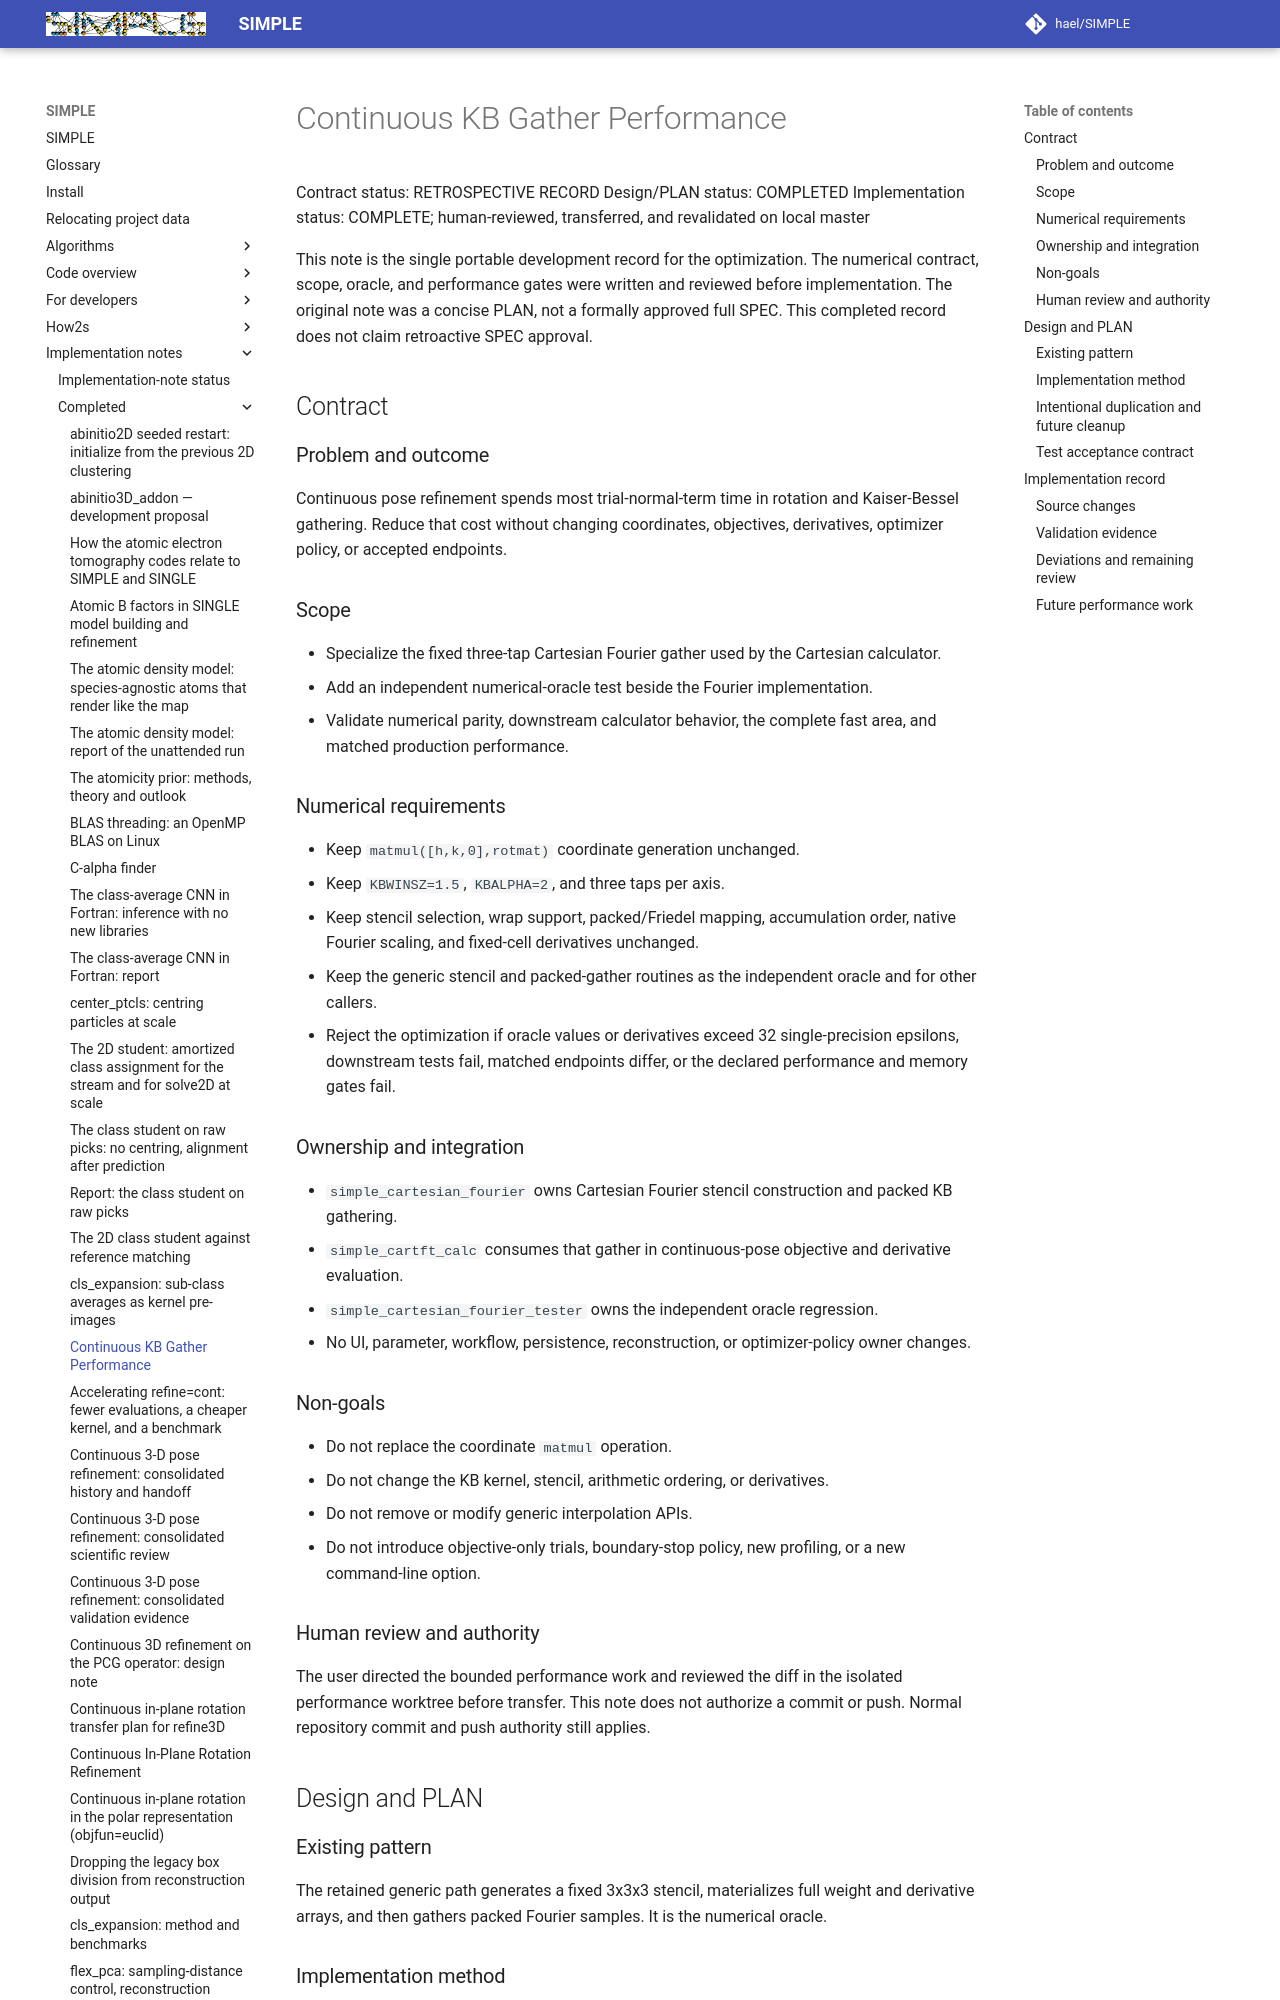

repository: hael/SIMPLE · page: implementation_notes/completed/cont_kb_gather_performance.html · generator: mkdocs

# Continuous KB Gather Performance

Contract status: RETROSPECTIVE RECORD
Design/PLAN status: COMPLETED
Implementation status: COMPLETE; human-reviewed, transferred, and revalidated on local master

This note is the single portable development record for the optimization. The
numerical contract, scope, oracle, and performance gates were written and
reviewed before implementation. The original note was a concise PLAN, not a
formally approved full SPEC. This completed record does not claim retroactive
SPEC approval.

## Contract

### Problem and outcome

Continuous pose refinement spends most trial-normal-term time in rotation and
Kaiser-Bessel gathering. Reduce that cost without changing coordinates,
objectives, derivatives, optimizer policy, or accepted endpoints.

### Scope

- Specialize the fixed three-tap Cartesian Fourier gather used by the Cartesian
  calculator.
- Add an independent numerical-oracle test beside the Fourier implementation.
- Validate numerical parity, downstream calculator behavior, the complete fast
  area, and matched production performance.

### Numerical requirements

- Keep `matmul([h,k,0],rotmat)` coordinate generation unchanged.
- Keep `KBWINSZ=1.5`, `KBALPHA=2`, and three taps per axis.
- Keep stencil selection, wrap support, packed/Friedel mapping, accumulation
  order, native Fourier scaling, and fixed-cell derivatives unchanged.
- Keep the generic stencil and packed-gather routines as the independent oracle
  and for other callers.
- Reject the optimization if oracle values or derivatives exceed 32
  single-precision epsilons, downstream tests fail, matched endpoints differ,
  or the declared performance and memory gates fail.

### Ownership and integration

- `simple_cartesian_fourier` owns Cartesian Fourier stencil construction and
  packed KB gathering.
- `simple_cartft_calc` consumes that gather in continuous-pose objective and
  derivative evaluation.
- `simple_cartesian_fourier_tester` owns the independent oracle regression.
- No UI, parameter, workflow, persistence, reconstruction, or optimizer-policy
  owner changes.
